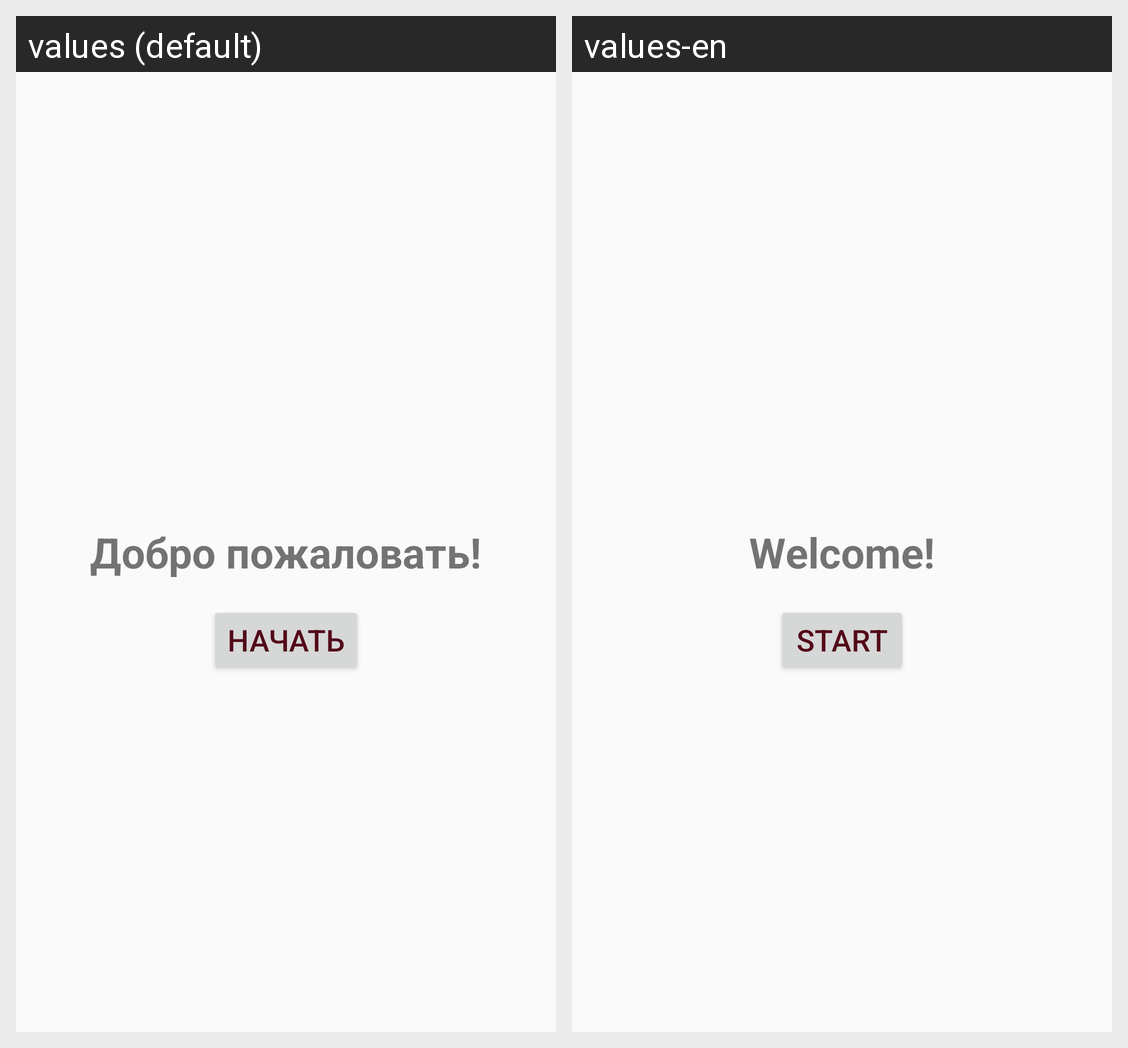

This grid shows one Android layout under two languages. Give, for every string resource on the screen, its name, the default text and each shown locale's text.
Android screen res/layout/activity_welcome.xml rendered under 2 locales, left to right: values (default), values-en. Device: Nexus 5 (rendered at 1080×1920; each locale shown at half size, 540×960, under a caption strip naming it); theme AppTheme.
Strings drawn on this screen, with the default value and each locale's value (text and hints the layout hard-codes, and strings that could not be matched under every locale, appear in the picture but are not listed):

tv_welcome
  values: Добро пожаловать!
  values-en: Welcome!

btn_start
  values: Начать
  values-en: Start
